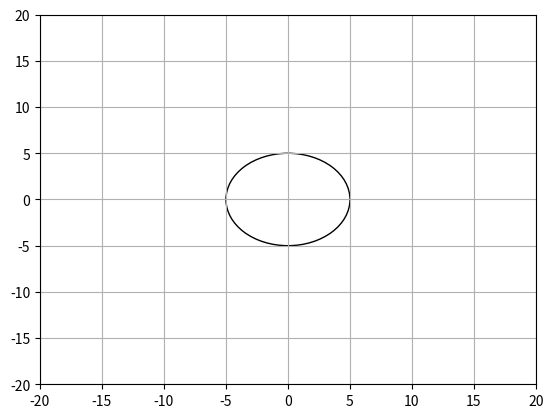

This chart was generated by the following Python code:
# [redacted]
#Практическое занятие, задание 2

import matplotlib.pyplot as plt
import matplotlib.patches

class Circle:
    def __init__(self, x, y, r):
        self.x = x
        self.y = y
        self.r = r

    def graf(self):

        plt.xlim(-20, 20)
        plt.ylim(-20, 20)
        plt.grid()
        axes = plt.gca()
        
        circle_r = matplotlib.patches.Circle((self.x, self.y), radius=self.r, fill = False, color = 'black')
        axes.add_patch(circle_r)

        plt.show()

    def __del__(self):
        print('Окружность удалена')

first = Circle(0, 0, 5)
first.graf()